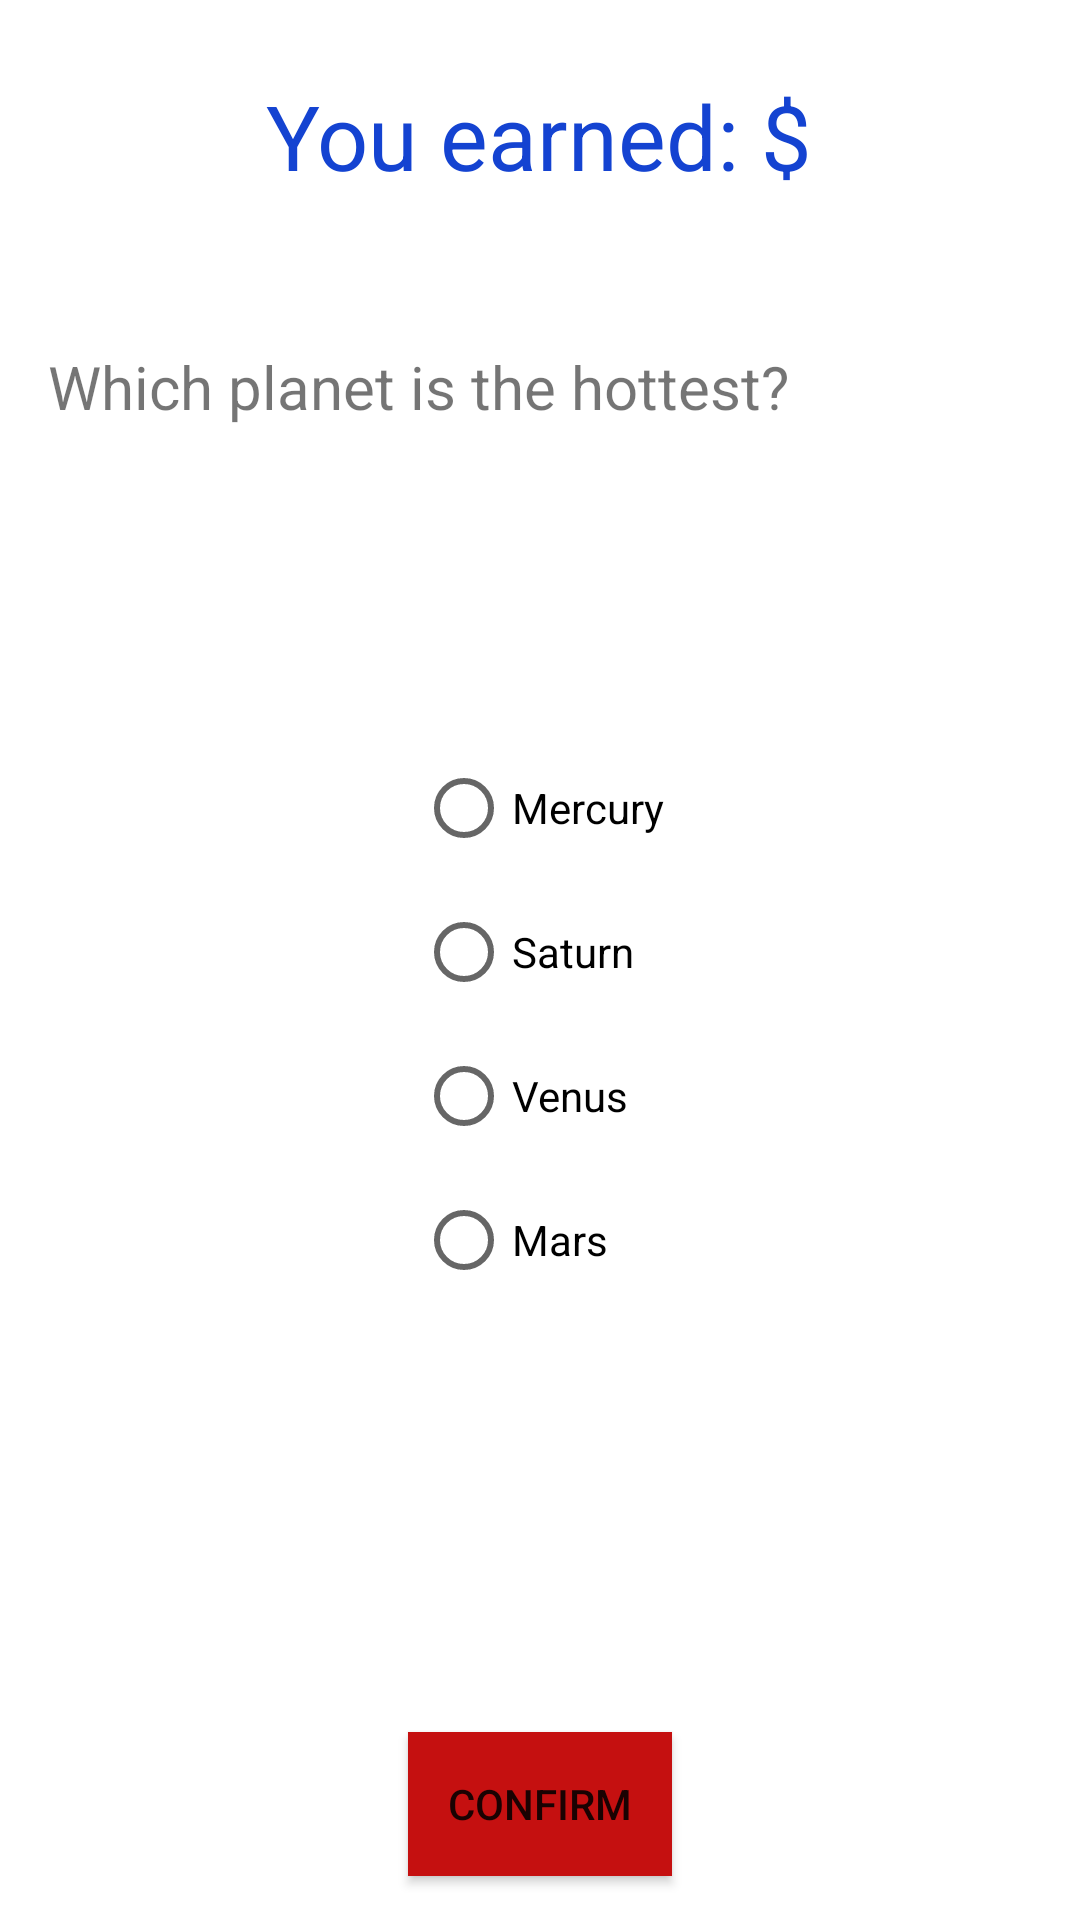

Reconstruct the res/layout file that produces this screen, plus the resources it refers to.
<!-- AndroidManifest.xml: application theme Theme.QuizGameApp -->
<!-- res/layout/activity_question3.xml -->
<?xml version="1.0" encoding="utf-8"?>
<LinearLayout xmlns:android="http://schemas.android.com/apk/res/android"
    xmlns:app="http://schemas.android.com/apk/res-auto"
    xmlns:tools="http://schemas.android.com/tools"
    android:layout_width="match_parent"
    android:layout_height="match_parent"
    tools:context=".Question3"
    android:orientation="vertical"
    android:paddingLeft="16dp"
    android:paddingRight="16dp">

    <TextView
        android:id="@+id/amountEarned"
        android:layout_width="wrap_content"
        android:layout_height="wrap_content"
        android:text="@string/amountEarned"
        android:textColor="#1443D1"
        android:textSize="30sp"
        android:layout_gravity="center"
        android:layout_marginTop="25dp"/>

    <TextView
        android:layout_width="match_parent"
        android:layout_height="wrap_content"
        android:text="@string/question3"
        android:textSize="20sp"
        android:translationY="50dp"
        android:layout_gravity="center"
        android:minHeight="120dp"/>

    <RadioGroup
        android:layout_width="wrap_content"
        android:layout_height="wrap_content"
        android:layout_gravity="center"
        android:translationY="60dp">
        <RadioButton
            android:id="@+id/radio3_1"
            android:layout_width="wrap_content"
            android:layout_height="wrap_content"
            android:text="@string/a3_1"
            android:onClick="radio3clicked" />
        <RadioButton
            android:id="@+id/radio3_2"
            android:layout_width="wrap_content"
            android:layout_height="wrap_content"
            android:text="@string/a3_2"
            android:onClick="radio3clicked"/>
        <RadioButton
            android:id="@+id/radio3_3"
            android:layout_width="wrap_content"
            android:layout_height="wrap_content"
            android:text="@string/a3_3"
            android:onClick="radio3clicked"/>
        <RadioButton
            android:id="@+id/radio3_4"
            android:layout_width="wrap_content"
            android:layout_height="wrap_content"
            android:text="@string/a3_4"
            android:onClick="radio3clicked"/>
    </RadioGroup>

    <Button
        android:layout_width="wrap_content"
        android:layout_height="wrap_content"
        android:layout_gravity="center"
        android:translationY="200dp"
        android:text="@string/confirm"
        android:background="#C51010"
        android:onClick="confirmAnswer"/>



</LinearLayout>
<!-- resources referenced by this layout -->
<resources>
  <string name="a3_1">Mercury</string>
  <string name="a3_2">Saturn</string>
  <string name="a3_3">Venus</string>
  <string name="a3_4">Mars</string>
  <string name="amountEarned">You earned: $</string>
  <string name="confirm">Confirm</string>
  <string name="question3">Which planet is the hottest?</string>
  <style name="Theme.QuizGameApp" parent="Theme.MaterialComponents.DayNight.DarkActionBar">
          
          <item name="colorPrimary">@color/purple_500</item>
          <item name="colorPrimaryVariant">@color/purple_700</item>
          <item name="colorOnPrimary">@color/white</item>
          
          <item name="colorSecondary">@color/teal_200</item>
          <item name="colorSecondaryVariant">@color/teal_700</item>
          <item name="colorOnSecondary">@color/black</item>
          
          <item name="android:statusBarColor" tools:targetApi="l">?attr/colorPrimaryVariant</item>
          
      </style>
  <color name="purple_500">#FF6200EE</color>
  <color name="purple_700">#FF3700B3</color>
  <color name="white">#FFFFFFFF</color>
  <color name="teal_200">#FF03DAC5</color>
  <color name="teal_700">#FF018786</color>
  <color name="black">#FF000000</color>
</resources>
